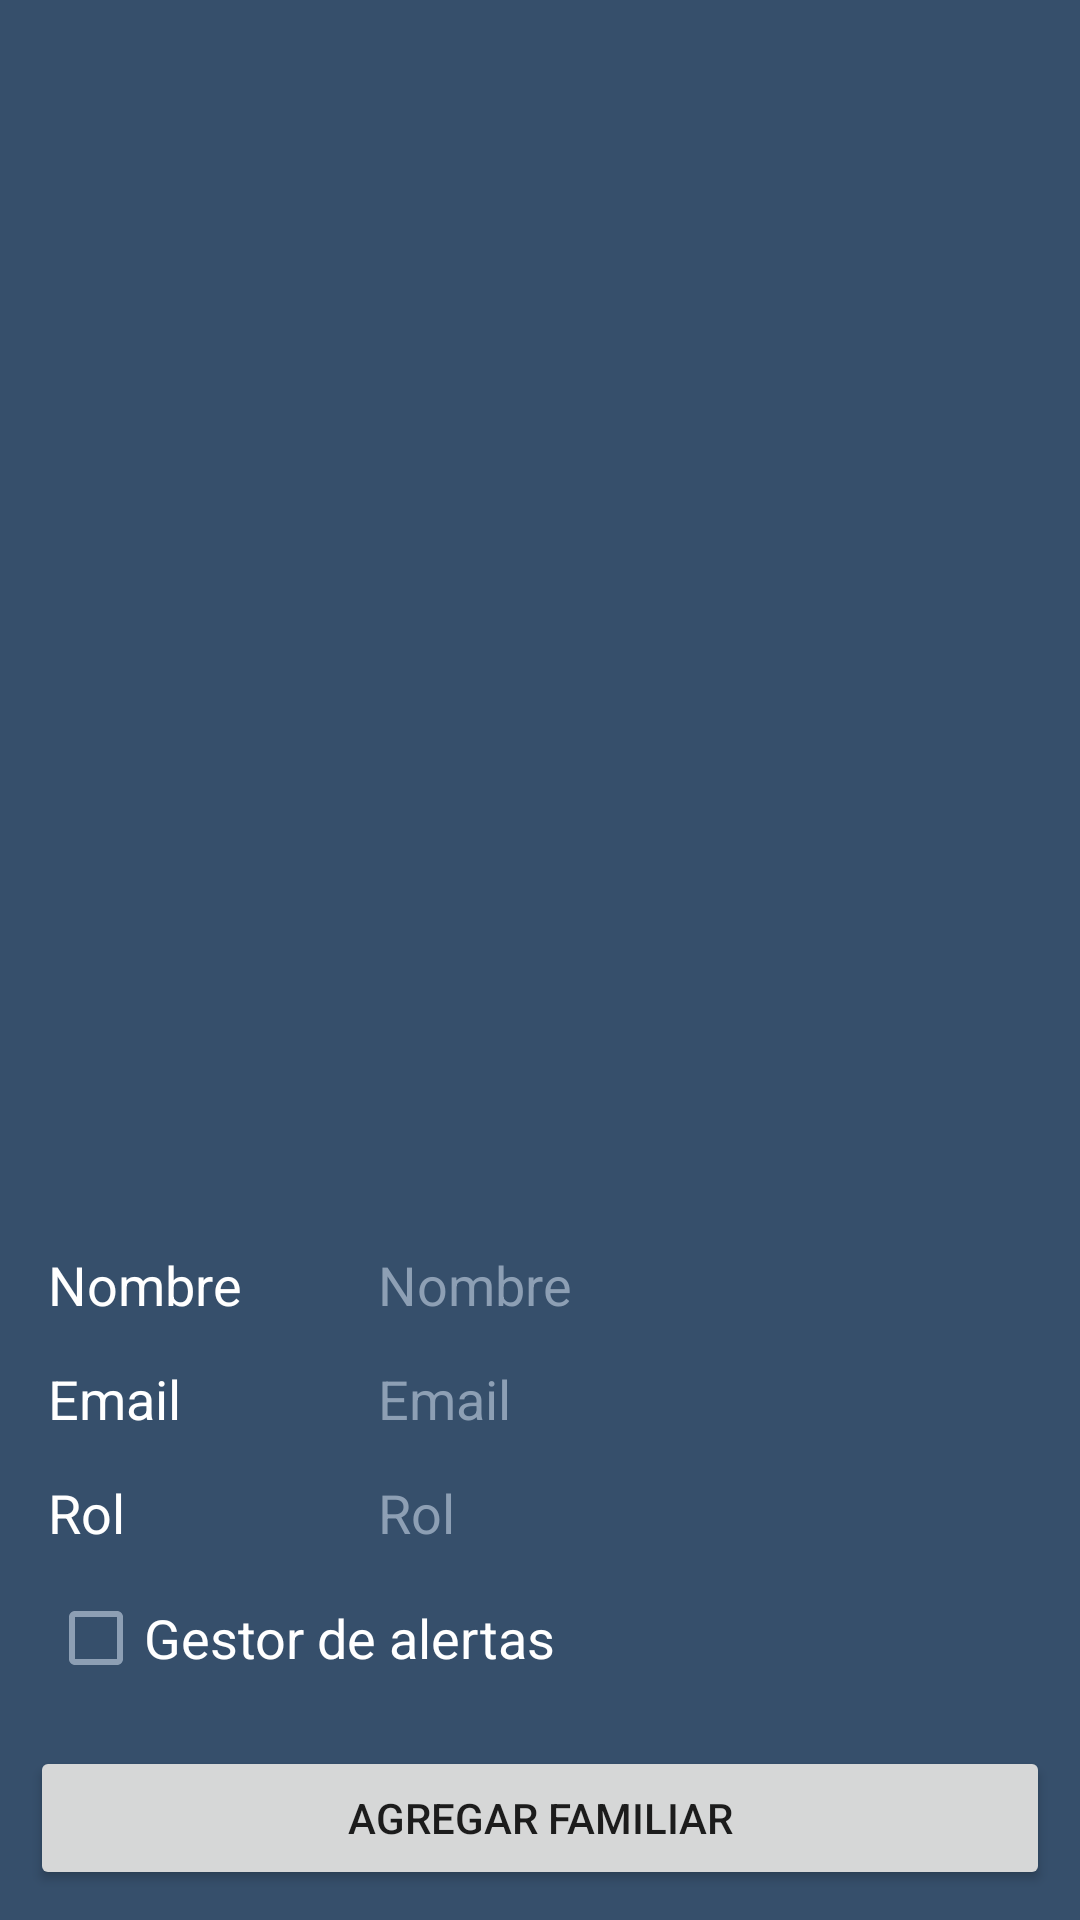

Produce the Android XML layout that renders to this screen, including the resource entries it uses.
<!-- AndroidManifest.xml: application theme Theme.SeniorCare_App -->
<!-- res/layout/activity_relative_profile.xml -->
<?xml version="1.0" encoding="utf-8"?>
<androidx.constraintlayout.widget.ConstraintLayout xmlns:android="http://schemas.android.com/apk/res/android"
    xmlns:app="http://schemas.android.com/apk/res-auto"
    xmlns:tools="http://schemas.android.com/tools"
    android:layout_width="match_parent"
    android:layout_height="match_parent"
    android:background="@color/dark_blue"
    tools:context=".view.RelativeProfileActivity">

    <LinearLayout
        android:id="@+id/layoutImage"
        android:layout_width="match_parent"
        android:layout_height="wrap_content"
        android:orientation="vertical"
        app:layout_constraintBottom_toTopOf="@id/layoutAtributtes"
        app:layout_constraintEnd_toEndOf="parent"
        app:layout_constraintStart_toStartOf="parent"
        app:layout_constraintTop_toTopOf="parent">

        <ImageView
            android:id="@+id/profileImageView"
            android:layout_width="400dp"
            android:layout_height="400dp"
            android:layout_gravity="center"
            android:maxWidth="150dp"
            android:maxHeight="150dp"
            android:src="@drawable/no_photo_user" />

    </LinearLayout>

    <LinearLayout
        android:id="@+id/layoutAtributtes"
        android:layout_width="0dp"
        android:layout_height="wrap_content"
        android:layout_marginStart="16dp"
        android:layout_marginTop="16dp"
        android:layout_marginEnd="16dp"
        android:orientation="vertical"
        app:layout_constraintEnd_toEndOf="parent"
        app:layout_constraintStart_toStartOf="parent"
        app:layout_constraintTop_toBottomOf="@id/layoutImage">

        <LinearLayout
            android:id="@+id/NameLinearLayout"
            android:layout_width="match_parent"
            android:layout_height="30dp"
            android:orientation="horizontal">

            <TextView
                android:layout_width="100dp"
                android:layout_height="match_parent"
                android:text="Nombre"
                android:textColor="@color/white"
                android:textSize="18sp" />

            <View
                android:layout_width="10dp"
                android:layout_height="match_parent" />

            <TextView
                android:id="@+id/nameTextView"
                android:layout_width="wrap_content"
                android:layout_height="match_parent"
                android:layout_weight="1"
                android:text="Nombre"
                android:textColor="@color/super_light_grayish_blue"
                android:textSize="18sp" />

        </LinearLayout>

        <View
            android:layout_width="match_parent"
            android:layout_height="8dp" />

        <LinearLayout
            android:id="@+id/EmailLinearLayout"
            android:layout_width="match_parent"
            android:layout_height="30dp"
            android:orientation="horizontal">

            <TextView
                android:layout_width="100dp"
                android:layout_height="match_parent"
                android:text="Email"
                android:textColor="@color/white"
                android:textSize="18sp" />

            <View
                android:layout_width="10dp"
                android:layout_height="match_parent" />

            <TextView
                android:id="@+id/emailTextView"
                android:layout_width="wrap_content"
                android:layout_height="match_parent"
                android:layout_weight="1"
                android:text="Email"
                android:textColor="@color/super_light_grayish_blue"
                android:textSize="18sp" />
        </LinearLayout>

        <View
            android:layout_width="match_parent"
            android:layout_height="8dp" />

        <LinearLayout
            android:id="@+id/roleLinearLayout"
            android:layout_width="match_parent"
            android:layout_height="30dp"
            android:orientation="horizontal">

            <TextView
                android:layout_width="100dp"
                android:layout_height="match_parent"
                android:text="Rol"
                android:textColor="@color/white"
                android:textSize="18sp" />

            <View
                android:layout_width="10dp"
                android:layout_height="match_parent" />

            <TextView
                android:id="@+id/roleTextView"
                android:layout_width="wrap_content"
                android:layout_height="match_parent"
                android:layout_weight="1"
                android:text="Rol"
                android:textColor="@color/super_light_grayish_blue"
                android:textSize="18sp" />
        </LinearLayout>

        <CheckBox
            android:id="@+id/gestorCheckBox"
            android:layout_width="wrap_content"
            android:layout_height="wrap_content"
            android:buttonTint="@color/super_light_grayish_blue"
            android:text="Gestor de alertas"
            android:textColor="@color/white"
            android:textSize="18sp" />

    </LinearLayout>

    <LinearLayout
        android:layout_width="match_parent"
        android:layout_height="wrap_content"
        android:orientation="vertical"
        android:layout_margin="10dp"
        app:layout_constraintBottom_toBottomOf="parent">

        <Button
            android:id="@+id/videocallButton"
            android:layout_width="match_parent"
            android:layout_height="wrap_content"
            android:layout_weight="1"
            android:text="Hacer videollamada"
            android:visibility="invisible" />

        <RelativeLayout
            android:layout_width="match_parent"
            android:layout_height="wrap_content">

            <Button
                android:id="@+id/deleteRelativeButton"
                android:layout_width="match_parent"
                android:layout_height="wrap_content"
                android:layout_weight="1"
                android:backgroundTint="@color/dark_red"
                android:text="Eliminar familiar"
                android:visibility="invisible" />

            <Button
                android:id="@+id/addRelativeButton"
                android:layout_width="match_parent"
                android:layout_height="wrap_content"
                android:layout_weight="1"
                android:text="Agregar familiar"
                android:visibility="visible" />
        </RelativeLayout>
    </LinearLayout>

</androidx.constraintlayout.widget.ConstraintLayout>
<!-- resources referenced by this layout -->
<resources>
  <color name="dark_blue">#364F6B</color>
  <color name="dark_red">#752828</color>
  <color name="super_light_grayish_blue">#8d9fb4</color>
  <color name="white">#FFFFFFFF</color>
  <style name="Theme.SeniorCare_App" parent="Theme.MaterialComponents.Light.NoActionBar">
          
          <item name="colorPrimary">@color/grayish_blue</item>
          <item name="colorPrimaryVariant">@color/dark_blue</item>
          <item name="colorOnPrimary">@color/white</item>
          
          <item name="colorSecondary">@color/light_grayish_blue</item>
          <item name="colorSecondaryVariant">@color/turquoise</item>
          <item name="colorOnSecondary">@color/white</item>
          
          <item name="android:statusBarColor" tools:targetApi="l">?attr/colorPrimaryVariant</item>
          
      </style>
  <color name="grayish_blue">#536981</color>
  <color name="light_grayish_blue">#607892</color>
  <color name="turquoise">#3FC1C9</color>
</resources>
